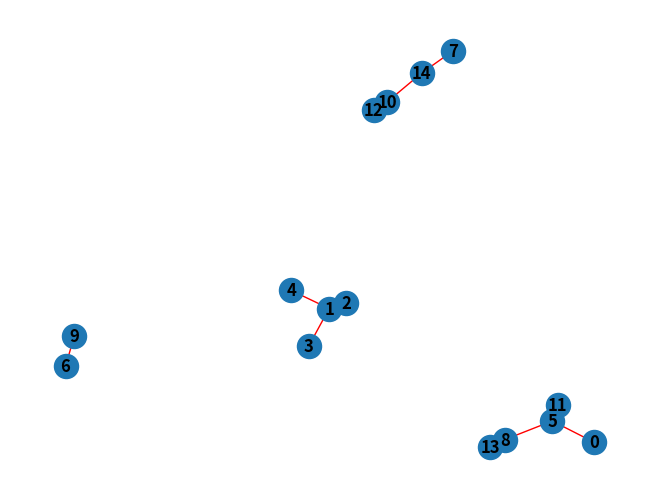

Reproduce this figure in Python.
import networkx as nx
import matplotlib.pyplot as plt
import logging
logging.basicConfig(level=logging.INFO)

logging.info('1')

G = nx.Graph()

nodes = [i for i in range(15)]

G.add_nodes_from(nodes)
G.add_edges_from([(1, 2, {'fc': True, 'weight': 10}), (1, 3), (4, 1)])

G.add_edges_from([(11, 5, {'fc':True, 'weight': 10}), (5, 8), (5,0), (8,13, {'fc':True, 'weight': 10})])

G.add_edges_from([(12, 10, {'fc':True, 'weight': 10}), (10, 14), (7,14), (6,9)])

logging.info('5')
# nx.draw_networkx_nodes(G, node_size=10, node_color='r')
logging.info('4')

edges = G.edges()

colors = []
weights = []
for u, v in edges:
    color = 'r'
    weight = 1
    if 'fc' in G[u][v]:
        if G[u][v]['fc']:
            color = 'b'
    if 'weight' in G[u][v]:
        if G[u][v]['weight']:
            weight = G[u][v]['weight']
    colors.append(color)
    weights.append(weight)

nx.draw(G, with_labels=True, font_weight='bold', edge_color=colors, width=weights)
# nx.draw_networkx_edges(G,  edge_color='b')
logging.info('5')

plt.show()
